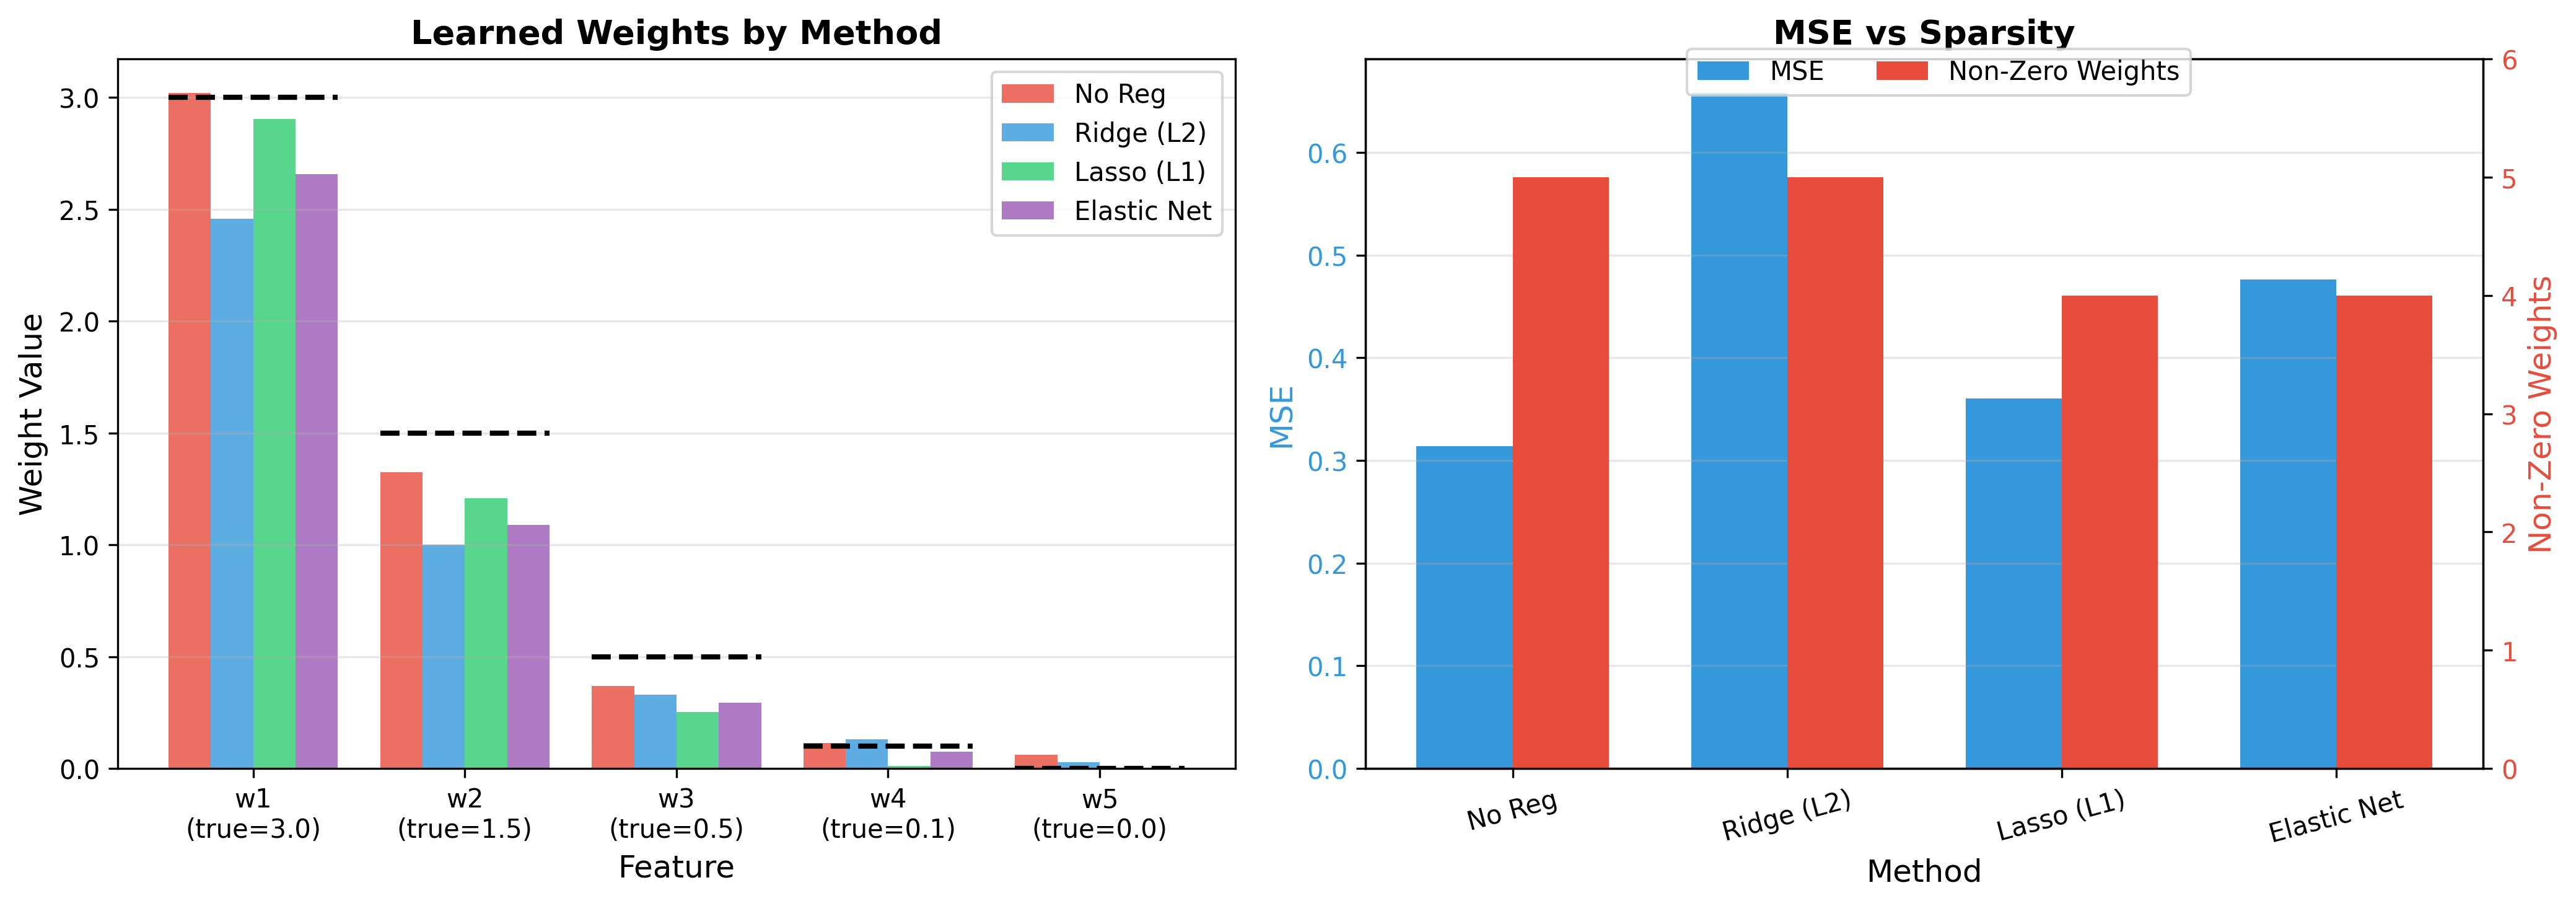

The Python source for this figure:
"""
Regularization Comparison
==========================
Side-by-side comparison: No Reg vs Ridge vs Lasso vs Elastic Net
"""

import numpy as np
import matplotlib.pyplot as plt

print("=" * 60)
print("REGULARIZATION COMPARISON")
print("=" * 60)

# ============================================
# Generate Data
# ============================================
np.random.seed(42)
n_samples = 30
n_features = 5

X = np.random.randn(n_samples, n_features)
true_weights = np.array([3.0, 1.5, 0.5, 0.1, 0.0])
y = X @ true_weights + np.random.randn(n_samples) * 0.5

X = (X - X.mean(axis=0)) / X.std(axis=0)

print(f"\nData: {n_samples} samples, {n_features} features")
print(f"True weights: {true_weights}")

# ============================================
# Implementation Functions
# ============================================
def no_regularization(X, y, lr=0.1, iterations=1000):
    m, n = X.shape
    w = np.zeros(n)
    for _ in range(iterations):
        y_pred = X @ w
        dw = (1/m) * (X.T @ (y_pred - y))
        w -= lr * dw
    return w, np.mean((y - X @ w)**2)

def ridge(X, y, lam=0.1, lr=0.1, iterations=1000):
    m, n = X.shape
    w = np.zeros(n)
    for _ in range(iterations):
        y_pred = X @ w
        dw = (1/m) * (X.T @ (y_pred - y)) + 2 * lam * w
        w -= lr * dw
    return w, np.mean((y - X @ w)**2)

def soft_threshold(x, thresh):
    return np.sign(x) * np.maximum(np.abs(x) - thresh, 0)

def lasso(X, y, lam=0.1, iterations=1000):
    m, n = X.shape
    w = np.zeros(n)
    for _ in range(iterations):
        for j in range(n):
            residual = y - X @ w + X[:, j] * w[j]
            rho = X[:, j] @ residual
            w[j] = soft_threshold(rho, lam * m) / (X[:, j] @ X[:, j])
    return w, np.mean((y - X @ w)**2)

def elastic_net(X, y, l1_ratio=0.5, lam=0.1, iterations=1000):
    m, n = X.shape
    w = np.zeros(n)
    l1 = l1_ratio * lam
    l2 = (1 - l1_ratio) * lam
    for _ in range(iterations):
        for j in range(n):
            residual = y - X @ w + X[:, j] * w[j]
            rho = X[:, j] @ residual
            z = X[:, j] @ X[:, j] + 2 * l2 * m
            w[j] = np.sign(rho) * max(abs(rho) - l1 * m, 0) / z
    return w, np.mean((y - X @ w)**2)

# ============================================
# Run All Methods
# ============================================
lam = 0.1
results = {
    'No Reg': no_regularization(X, y),
    'Ridge (L2)': ridge(X, y, lam),
    'Lasso (L1)': lasso(X, y, lam),
    'Elastic Net': elastic_net(X, y, 0.5, lam)
}

print(f"\n{'='*60}")
print(f"RESULTS (λ = {lam})")
print(f"{'='*60}")
print(f"\n{'Method':<15} {'MSE':<10} {'Non-Zero':<10} {'Weights'}")
print("-" * 70)

for name, (w, mse) in results.items():
    non_zero = np.sum(np.abs(w) >= 0.01)
    w_str = ', '.join([f'{wi:5.2f}' for wi in w])
    print(f"{name:<15} {mse:<10.4f} {non_zero:<10} [{w_str}]")

print(f"\nTrue weights:                          [{', '.join([f'{wi:5.2f}' for wi in true_weights])}]")

# ============================================
# Visualization
# ============================================
fig, axes = plt.subplots(1, 2, figsize=(14, 5))

# Plot 1: Weight comparison
ax1 = axes[0]
methods = list(results.keys())
x_pos = np.arange(n_features)
width = 0.2
colors = ['#e74c3c', '#3498db', '#2ecc71', '#9b59b6']

for idx, (name, (w, mse)) in enumerate(results.items()):
    offset = (idx - 1.5) * width
    ax1.bar(x_pos + offset, w, width, label=name, color=colors[idx], alpha=0.8)

# Add true weights as line
for i, tw in enumerate(true_weights):
    ax1.hlines(tw, i - 0.4, i + 0.4, colors='black', linestyles='--', linewidth=2)

ax1.set_xlabel('Feature', fontsize=12)
ax1.set_ylabel('Weight Value', fontsize=12)
ax1.set_title('Learned Weights by Method', fontsize=13, fontweight='bold')
ax1.set_xticks(x_pos)
ax1.set_xticklabels([f'w{i+1}\n(true={true_weights[i]})' for i in range(n_features)])
ax1.legend(loc='upper right')
ax1.grid(True, alpha=0.3, axis='y')

# Plot 2: Summary metrics
ax2 = axes[1]
method_names = list(results.keys())
mse_values = [results[m][1] for m in method_names]
non_zeros = [np.sum(np.abs(results[m][0]) >= 0.01) for m in method_names]

x = np.arange(len(method_names))
width = 0.35

bars1 = ax2.bar(x - width/2, mse_values, width, label='MSE', color='#3498db')
ax2.set_ylabel('MSE', fontsize=12, color='#3498db')
ax2.tick_params(axis='y', labelcolor='#3498db')

ax2_twin = ax2.twinx()
bars2 = ax2_twin.bar(x + width/2, non_zeros, width, label='Non-Zero', color='#e74c3c')
ax2_twin.set_ylabel('Non-Zero Weights', fontsize=12, color='#e74c3c')
ax2_twin.tick_params(axis='y', labelcolor='#e74c3c')
ax2_twin.set_ylim(0, n_features + 1)

ax2.set_xlabel('Method', fontsize=12)
ax2.set_title('MSE vs Sparsity', fontsize=13, fontweight='bold')
ax2.set_xticks(x)
ax2.set_xticklabels(method_names, rotation=15)
ax2.grid(True, alpha=0.3, axis='y')

fig.legend([bars1, bars2], ['MSE', 'Non-Zero Weights'], loc='upper center', 
           ncol=2, bbox_to_anchor=(0.75, 0.95))

plt.tight_layout()
plt.savefig('regularization_comparison.png', dpi=300, bbox_inches='tight')
print(f"\n✓ Plot saved as 'regularization_comparison.png'")
plt.show()

print(f"\n{'='*60}")
print("SUMMARY: WHEN TO USE WHAT")
print(f"{'='*60}")
print("""
┌─────────────┬────────────────────┬─────────────────────────┐
│ Method      │ Best For           │ Key Property            │
├─────────────┼────────────────────┼─────────────────────────┤
│ No Reg      │ Small, clean data  │ May overfit             │
│ Ridge (L2)  │ All features useful│ Shrinks, never zeros    │
│ Lasso (L1)  │ Feature selection  │ Sets weights to zero    │
│ Elastic Net │ Correlated features│ Best of both worlds     │
└─────────────┴────────────────────┴─────────────────────────┘
""")
